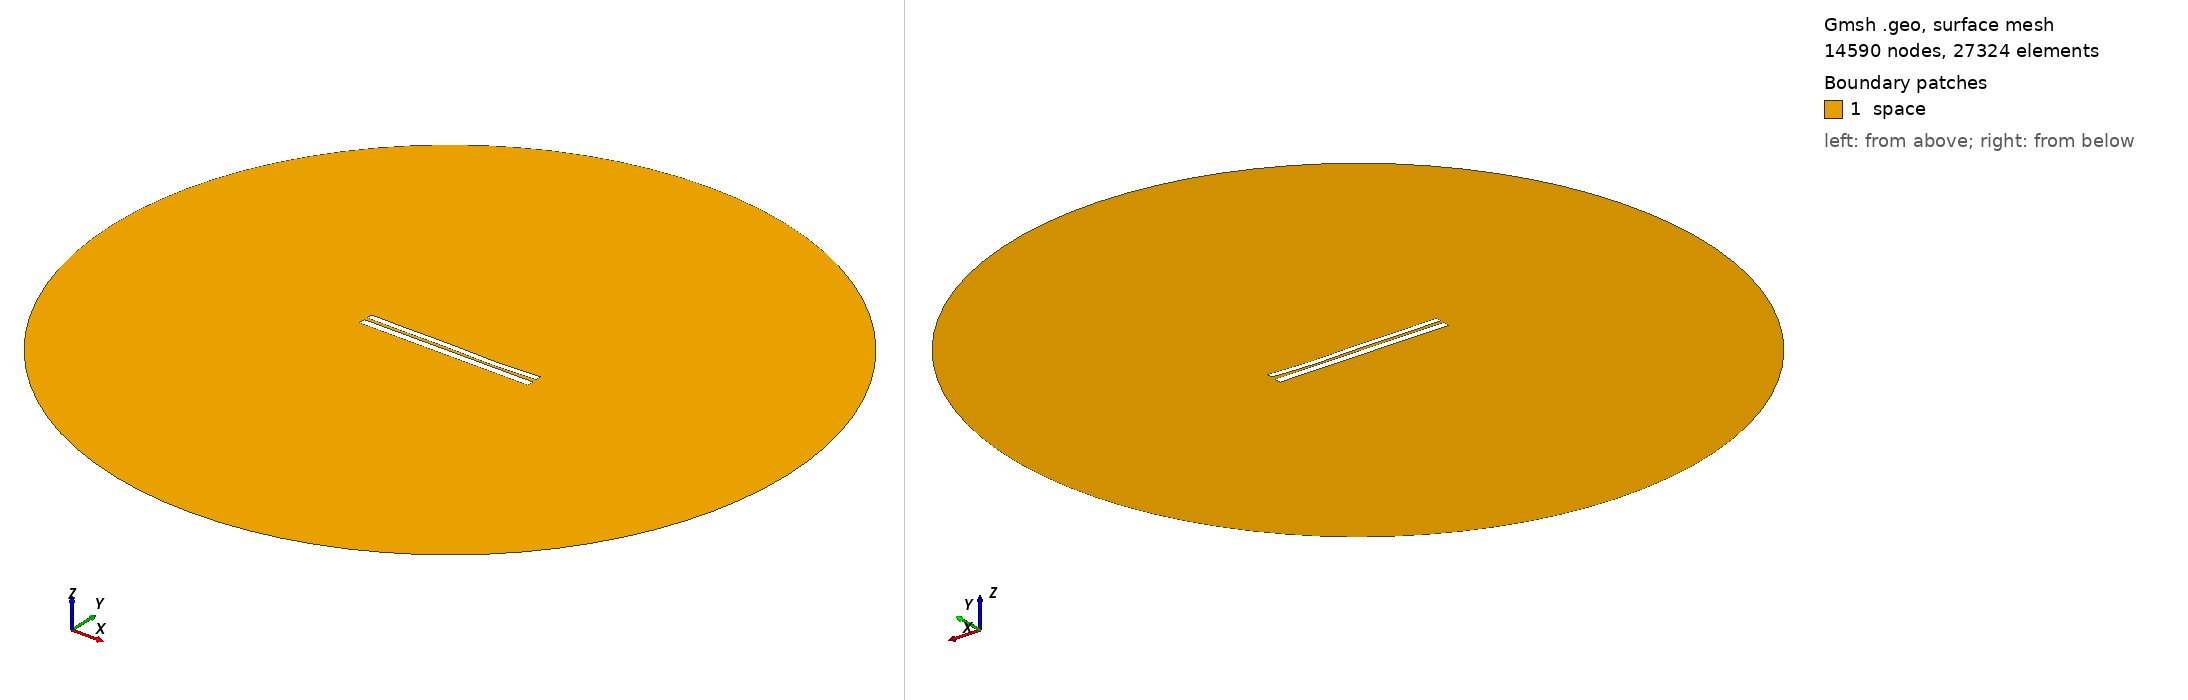

Gmsh geometry script, surface-meshed: 14590 nodes, 27324 surface elements. Boundary patches (legend numbers): 1 space. Left view from above one corner, right view from below the opposite corner. Legend entries are the model's physical surfaces. The drawing asked Gmsh for element sizes between 1% and 20% of the model's largest extent; the script's own settings can give other sizes.

=== 898.geo (drawn) ===
//---------------------------------------
// Geometry kernel
//---------------------------------------

SetFactory("OpenCASCADE");



//---------------------------------------
// Parameters of the geometry
//---------------------------------------

// Overetch of the upper plate
overetch = 0.25;

// Distance between the plates
distance = 1.75;

// Discretization over the x axis (for the deformation)
nx = 50; 

// Length of the plate
L = 100 - overetch; 

// Number of modes
n = 4; 

// 1st mode coefficient
coeff(1) = -0.15;
beta(1) = 0.596864 * 3.1415926535 / L;

// 2nd mode coefficient
coeff(2) = -0.15;
beta(2) = 1.49418 * 3.1415926535 / L;

// 3rd mode coefficient
coeff(3) = 0.15;
beta(3) = 2.50025 * 3.1415926535 / L;

// 4th mode coefficient
coeff(4) = -0.15;
beta(4) = 3.49999 * 3.1415926535 / L;



//---------------------------------------
// Upper plate (deformed rectangle)
//---------------------------------------

// Coordiantes of the upper plate
xmin = -50;
xmax = 50 - overetch;

// Height of the upper plate
yheight = 4 - 2 * overetch;

// Indexes of the points
UpperID[] = {};
LowerID[] = {};
LeftID[] = {};
RightID[] = {};

// Point index
p = 1;

// Horizontal edges
For i In {1:nx}
    x = xmin + (i-1)*(xmax - xmin)/(nx-1);

    y_bottom = distance / 2 + overetch;
    For j In {1:n}
        C = (Cosh(beta(j)*L) + Cos(beta(j)*L)) / (Sinh(beta(j)*L) + Sin(beta(j)*L));
        y_bottom  = y_bottom + coeff(j) * (Cosh(beta(j)*(x+50)) - Cos(beta(j)*(x+50)) - C * (Sinh(beta(j)*(x+50)) - Sin(beta(j)*(x+50))));
    EndFor

    y_top = y_bottom + yheight;

    Point(p) = {x, y_top, 0, 1.0};
    UpperID[i] = p;
    p = p + 1;

    Point(p) = {x, y_bottom, 0, 1.0};
    LowerID[i] = p;
    p = p + 1;
EndFor

// Create point lists
UpperPts[] = {}; LowerPts[] = {};
For i In {1:nx}
  UpperPts[] += {UpperID[i]};
  LowerPts[] += {LowerID[i]};
EndFor

// Build splines
Spline(1) = {UpperPts[]};
Spline(2) = {LowerPts[]};
Line(3) = {LowerPts[nx-1], UpperPts[nx-1]};
Line(4) = {LowerPts[0], UpperPts[0]};

// Build the plane surface
Curve Loop(1) = {2, 3, -1, -4};
Plane Surface(1) = {1};



//---------------------------------------
// Lower plate (rectangle)
//---------------------------------------

// Vertices
Point(1001) = {-50, -1, 0, 1.0};
Point(1002) = { 50, -1, 0, 1.0};
Point(1003) = { 50,  -5, 0, 1.0};
Point(1004) = {-50,  -5, 0, 1.0};

// Edges
Line(5) = {1001, 1002};
Line(6) = {1002, 1003};
Line(7) = {1003, 1004};
Line(8) = {1004, 1001};

// Plane surface
Line Loop(2) = {5, 6, 7, 8};
Plane Surface(2) = {2}; 



//---------------------------------------
// Outer (fictious) boundary
//---------------------------------------

// Points
Point(1005) = {0, 0, 0};       // Center
Point(1006) = {200, 0, 0};     // Start point
Point(1007) = {0, 200, 0};     // 90 degrees
Point(1008) = {-200, 0, 0};    // 180 degrees
Point(1009) = {0, -200, 0};    // 270 degrees

// Circle arcs (each needs start, center, end)
Circle(9) = {1006, 1005, 1007};
Circle(10) = {1007, 1005, 1008};
Circle(11) = {1008, 1005, 1009};
Circle(12) = {1009, 1005, 1006};

// Plane surface for the entire domain
Curve Loop(3) = {9, 10, 11, 12};
Surface(3) = {3};

// Subtract the plates from the whole domain to obtain the actual domain where we want to solve the equations
BooleanDifference{ Surface{3}; Delete; }{ Surface{1}; Surface{2}; Delete; }




//---------------------------------------
// Transfinite Lines/Curves
//---------------------------------------

// Set the number of points on the boundaries
r = 12;
d = 0.15;

// Plates
Transfinite Curve {1} = 50*r/4 Using Progression 1;
Transfinite Line {2} = 50*r Using Progression 1;
Transfinite Curve {3, 4} = 2*r Using Progression 1+d;
Transfinite Line {5} = 50*r Using Progression 1;
Transfinite Line {7} = 50*r/4 Using Progression 1;
Transfinite Line {6} = 2*r Using Progression 1+d;
Transfinite Line {8} = 2*r Using Progression 1-d;

// Outer boundary
Transfinite Line {9, 10, 11, 12} = 20 Using Progression 1;



//---------------------------------------
// Physical groups
//---------------------------------------                

// Physical curves (boundaries)
Physical Line("force_segment", 10) = {2};
Physical Line("upper_plate", 11) = {1, 3, 4};
Physical Line("lower_plate", 12) = {5, 6, 7, 8};
Physical Line("boundary", 20) = {9, 10, 11, 12};

// Physical Surfaces
Physical Surface("space", 30) = {3};



//---------------------------------------
// 6. Generate the Mesh
//---------------------------------------

// 2D mesh generation
Mesh 2;
